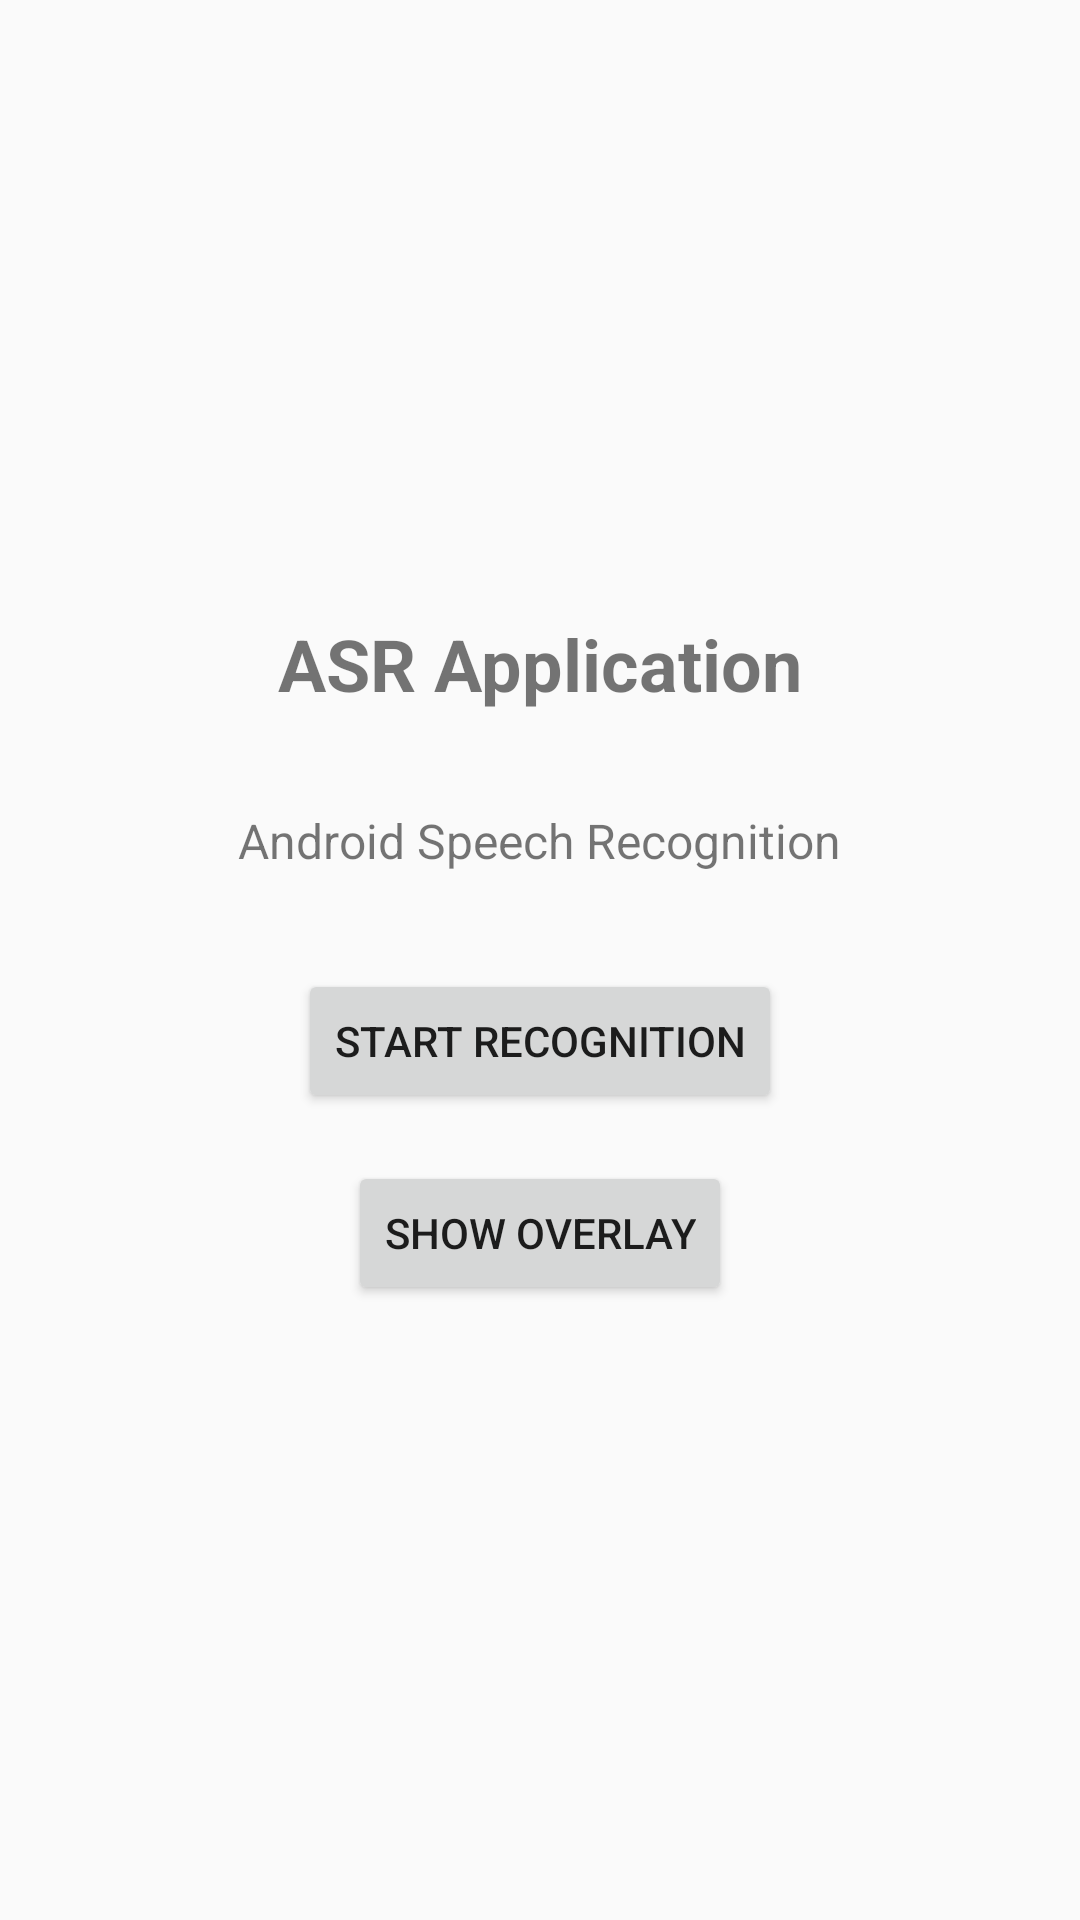

Android layout source for this screen:
<!-- AndroidManifest.xml: application theme AppTheme -->
<!-- res/layout/activity_main.xml -->
<?xml version="1.0" encoding="utf-8"?>

<LinearLayout xmlns:android="http://schemas.android.com/apk/res/android"
    android:layout_width="match_parent"
    android:layout_height="match_parent"
    android:orientation="vertical"
    android:padding="16dp"
    android:gravity="center">

    <TextView
        android:layout_width="wrap_content"
        android:layout_height="wrap_content"
        android:text="ASR Application"
        android:textSize="24sp"
        android:textStyle="bold"
        android:layout_marginBottom="32dp" />

    <TextView
        android:layout_width="wrap_content"
        android:layout_height="wrap_content"
        android:text="Android Speech Recognition"
        android:textSize="16sp"
        android:gravity="center"
        android:layout_marginBottom="32dp" />

    <Button
        android:id="@+id/btnStartRecognition"
        android:layout_width="wrap_content"
        android:layout_height="wrap_content"
        android:text="Start Recognition"
        android:layout_marginBottom="16dp" />

    <Button
        android:id="@+id/btnShowOverlay"
        android:layout_width="wrap_content"
        android:layout_height="wrap_content"
        android:text="Show Overlay" />

</LinearLayout>
<!-- resources referenced by this layout -->
<resources>
  <style name="AppTheme" parent="Theme.AppCompat.Light.DarkActionBar">
          <item name="colorPrimary">@color/colorPrimary</item>
          <item name="colorPrimaryDark">@color/colorPrimaryDark</item>
          <item name="colorAccent">@color/colorAccent</item>
      </style>
  <color name="colorPrimary">#6200EE</color>
  <color name="colorPrimaryDark">#3700B3</color>
  <color name="colorAccent">#03DAC5</color>
</resources>
